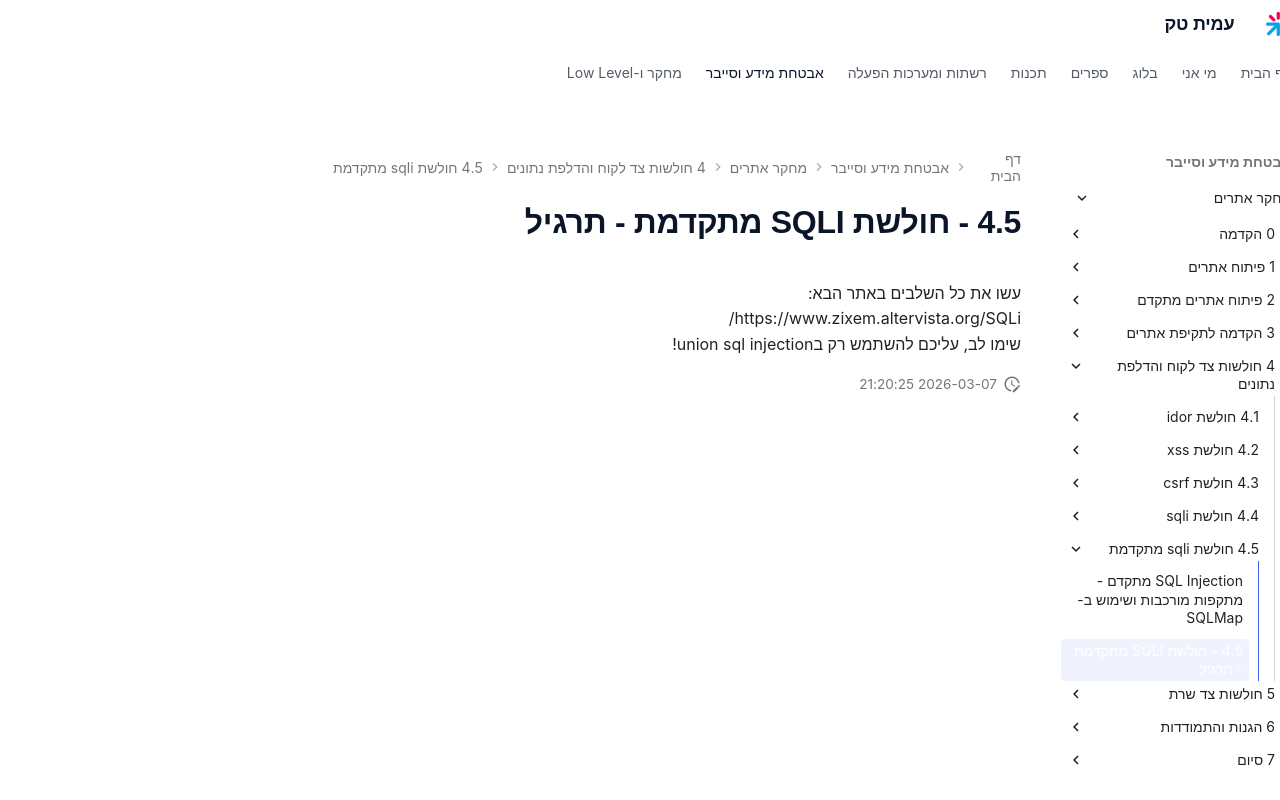

repository: AmitPinchasi/amittech · page: מחקר-אתרים/4 - חולשות צד לקוח והדלפת נתונים/4.5 - חולשת sqli מתקדמת/4.5 - חולשת SQLI מתקדמת - תרגיל/index.html · generator: mkdocs

עשו את כל השלבים באתר הבא:
https://www.zixem.altervista.org/SQLi/
שימו לב, עליכם להשתמש רק בunion sql injection!
